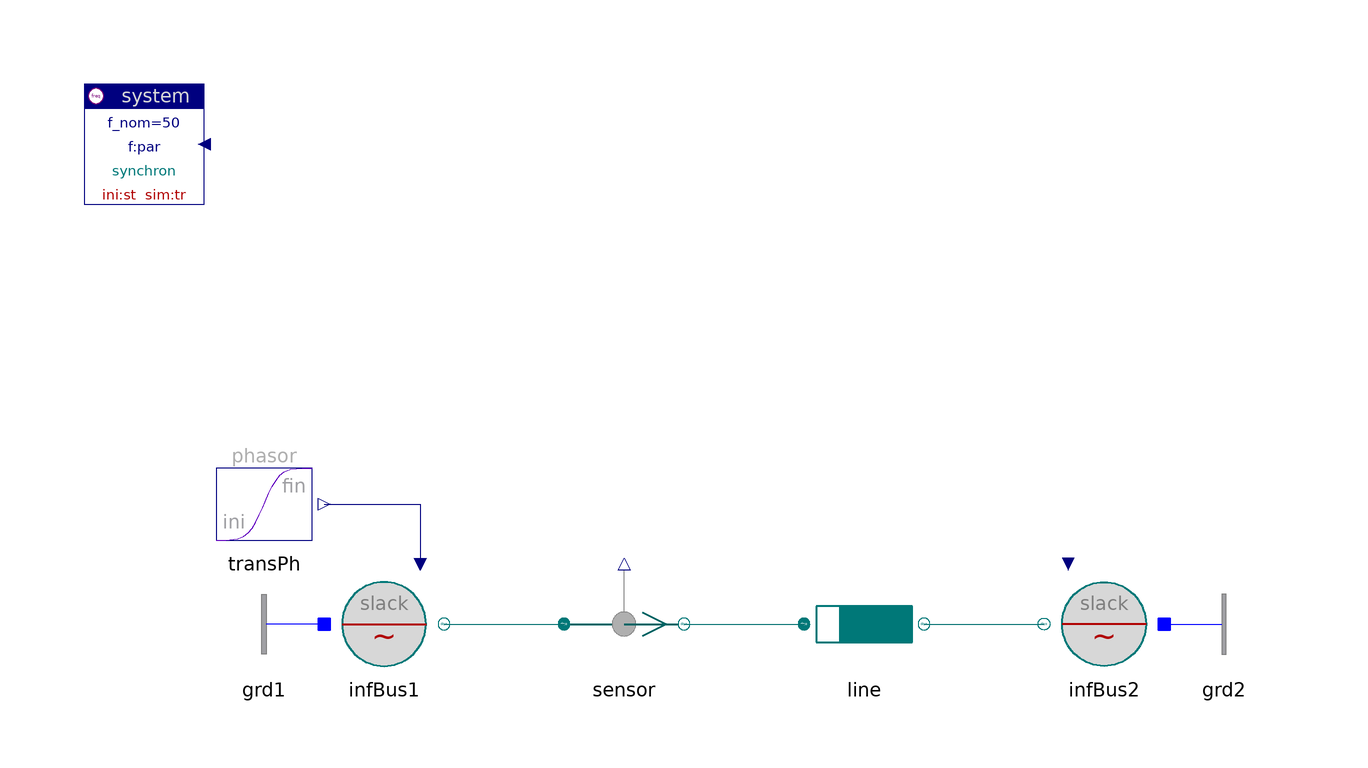

Above is the diagram view of the following Modelica model: its components placed by their Placement annotations and its connect equations drawn as lines.

model PowerTransfer "Power transfer between two nodes"

  inner Spot.System system
                      annotation (extent=[-100,80; -80,100]);
  Spot.Blocks.Signals.TransientPhasor transPh(
      t_change=30,
      t_duration=60,
      ph_fin=2*pi,
      ph_ini=0)
               annotation (extent=[-80,20; -60,40]);
  Spot.ACdqo.Sources.InfBus infBus1(V_nom=130e3, scType=Spot.Base.Types.sig)
    annotation (
          extent=[-60,0; -40,20]);
  Spot.ACdqo.Lines.RXline line(par(
    V_nom=130e3,
    S_nom=100e6),
    len=100)                            annotation (extent=[20,0; 40,20]);
  Spot.ACdqo.Sensors.Psensor sensor
    annotation (
          extent=[-20,0; 0,20]);
  Spot.ACdqo.Sources.InfBus infBus2(V_nom=130e3)
    annotation (
          extent=[80,0; 60,20]);
  Spot.ACdqo.Nodes.GroundOne grd1 annotation (extent=[-60,0; -80,20]);
  Spot.ACdqo.Nodes.GroundOne grd2 annotation (extent=[80,0; 100,20]);

equation
  connect(transPh.y,infBus1. vPhasor)
                                 annotation (points=[-60,30; -44,30; -44,20],
                                                                      style(
          color=74, rgbcolor={0,0,127}));
  connect(infBus1.term, sensor.term_p)  annotation (points=[-40,10; -20,10],
        style(color=62, rgbcolor={0,110,110}));
  connect(sensor.term_n, line.term_p)
      annotation (points=[0,10; 20,10], style(color=62, rgbcolor={0,110,110}));
    connect(line.term_n, infBus2.term)
                                      annotation (points=[40,10; 60,10], style(
          color=62, rgbcolor={0,110,110}));
  connect(grd1.term,infBus1. neutral)
      annotation (points=[-60,10; -60,10], style(color=3, rgbcolor={0,0,255}));
    connect(grd2.term, infBus2.neutral)
      annotation (points=[80,10; 80,10], style(color=3, rgbcolor={0,0,255}));
  annotation (
    Documentation(
            info="<html>
<p>Shows the influence of phase-difference on power flow.<br>
Alternatively one can look at a variation of amplitude ratios.</p>
<p><i>See for example:</i>
<pre>
  sensor1.p[1]     active power
  sensor1.p[2]     reactive power.
</pre>
<p><a href=\"modelica://Spot.UsersGuide.Examples\">up users guide</a></p>
</html>
"),
      experiment(StopTime=60));
end PowerTransfer;